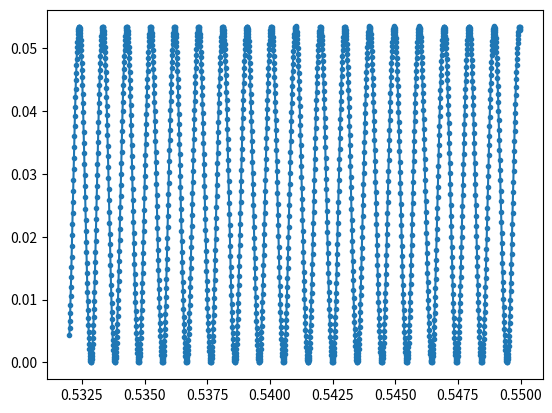

Source code (Python):
import numpy as np
import matplotlib.pyplot as plt
from scipy.optimize import curve_fit

def FPreflected(wl, n1, n2 , d):
	"""
	Returns the intensity of the reflected light from parallel plates
	(Fabry-Perrot) with a medium of dielectric constant n2 between. 

	Input s
	-----------------------------------------------------------------
	wl: float
		wavelenght
	n1: float
		refractive index of the medium outside
	n2: float
		refractive index of the medium inside
	d: float
		separation

	Returns
	-----------------------------------------------------------------
	float:
		intensity value

	"""
	r = (n1 - n2) / (n1 + n2)
	g = 4 * r **2 /(1- r **2) **2
	delta = 2 * np.pi * n2 * 2 * d / wl
	return g ** 2 * (np.sin(delta/2)) ** 2 /(1 + g**2 * (np.sin(delta/2))**2)

def gasketthickness(n1, n2 , dWL):
	"""
	Compute the gasket thickness from the separation between the 
	fringes in the DAC for whitelight. 

	Input
	-----------------------------------------------------------------
	n1: float
		refractive index of the medium outside
	n2: float
		refractive index of the medium inside
	dWL: float
		separation between the fringes
	Return
	-----------------------------------------------------------------
	float:
		gasket thickness

	"""

	return g ** 2 * (np.sin(delta/2)) ** 2 /(1 + g**2 * (np.sin(delta/2))**2)





if __name__ == "__main__":
	x = np.arange(532,550,.01)/1000
	y = FPreflected(x,2.4,1.5,100)
	plt.plot(x,y,".-")
	# plt.plot(1e2*(1/532-1/x),y,".-")
	plt.show()
